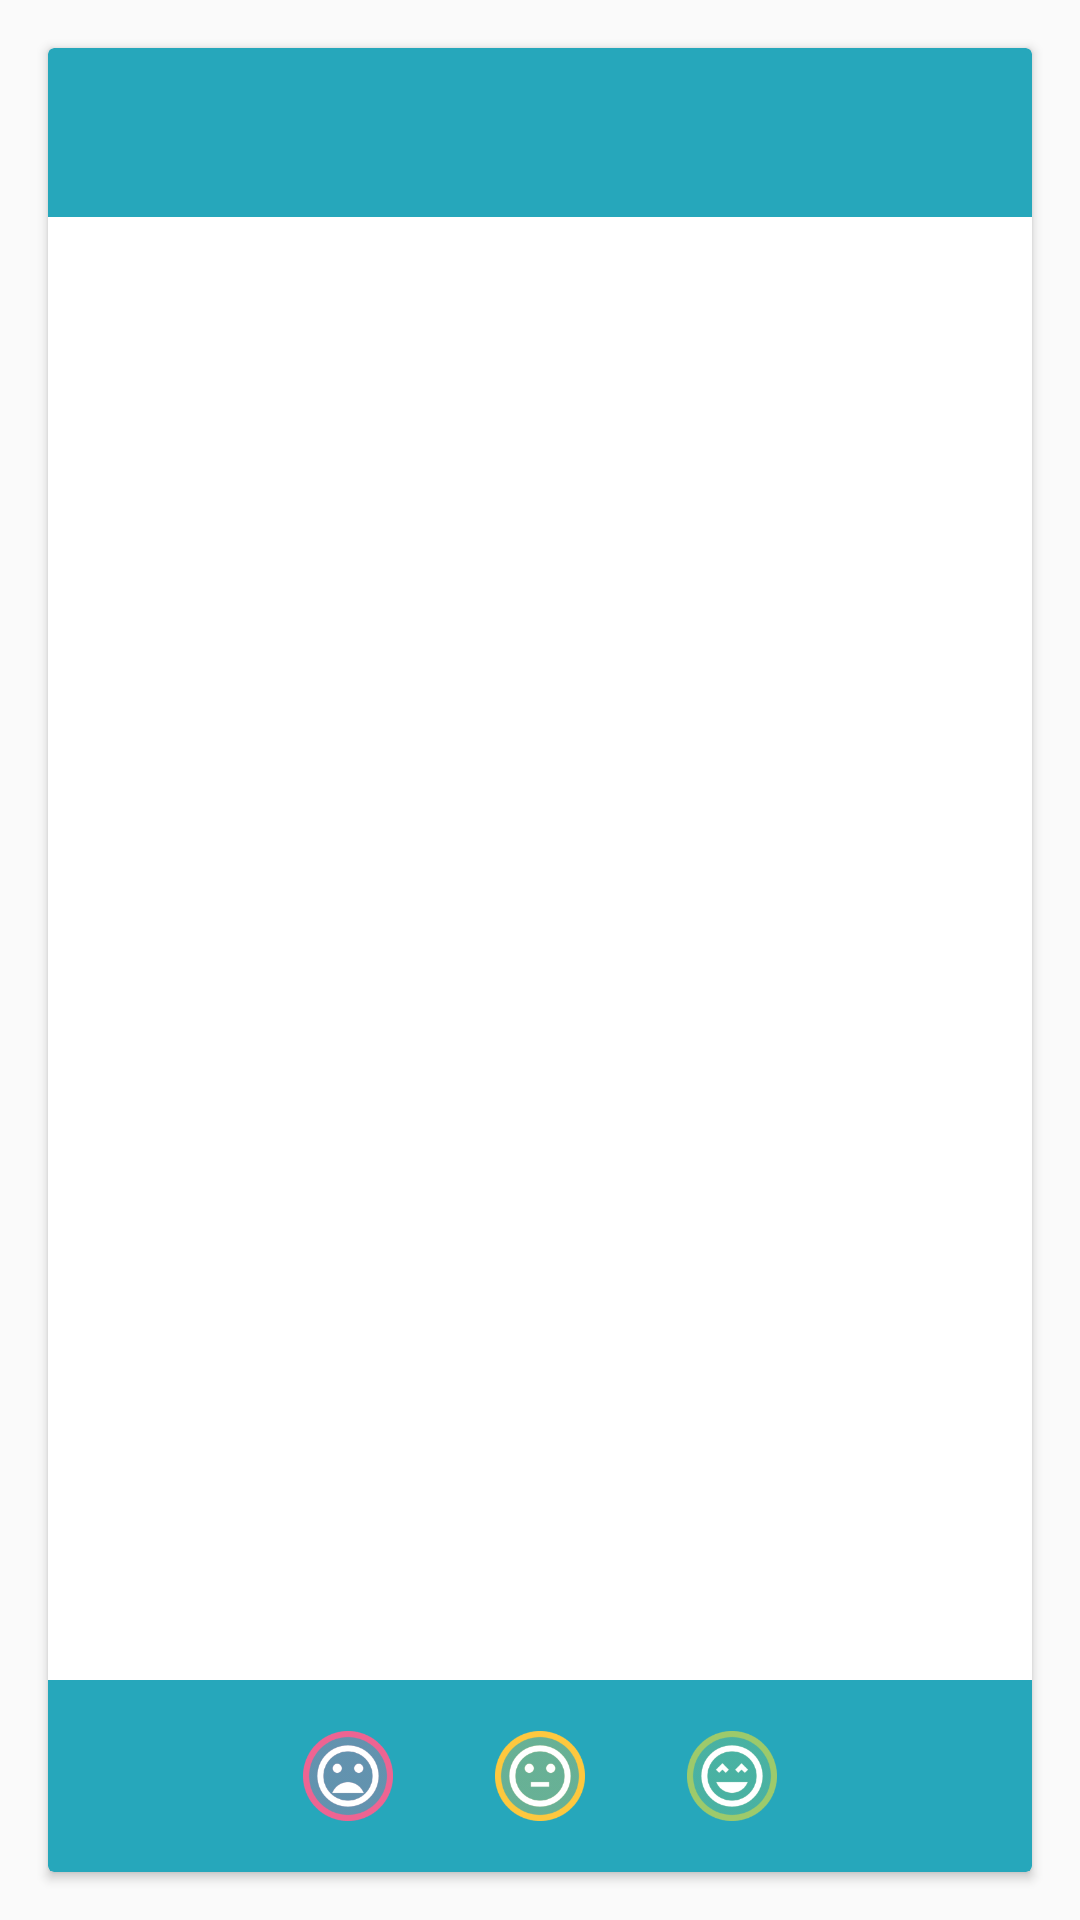

Write the Android layout XML for this screen, with the resource values it uses.
<!-- AndroidManifest.xml: application theme AppTheme -->
<!-- res/layout/fragment_flashcard_test_card_back.xml -->
<?xml version="1.0" encoding="utf-8"?>
<LinearLayout xmlns:android="http://schemas.android.com/apk/res/android"
    xmlns:app="http://schemas.android.com/apk/res-auto"
    android:id="@+id/flashcard_test_card_back"
    android:layout_width="match_parent"
    android:layout_height="match_parent">

    <android.support.v7.widget.CardView
        android:layout_width="match_parent"
        android:layout_height="match_parent"
        android:layout_margin="16dp"
        android:theme="@style/AppTheme.CardView"
        app:cardBackgroundColor="@color/colorPrimaryDark">

        <LinearLayout
            android:layout_width="match_parent"
            android:layout_height="match_parent"
            android:orientation="vertical">

            <LinearLayout
                android:layout_width="match_parent"
                android:layout_height="wrap_content"
                android:padding="8dp">

                <TextView
                    android:id="@+id/flashcard_test_card_title"
                    android:layout_width="match_parent"
                    android:layout_height="wrap_content"
                    android:fontFamily="sans-serif-light"
                    android:textAlignment="center"
                    android:textColor="@color/colorTextInvert"
                    android:textSize="30sp" />
            </LinearLayout>

            <LinearLayout
                android:layout_width="match_parent"
                android:layout_height="0dp"
                android:layout_weight="1"
                android:background="@color/colorWhite"
                android:orientation="vertical"
                android:padding="8dp">

                <ScrollView
                    android:layout_width="match_parent"
                    android:layout_height="wrap_content">

                    <TextView
                        android:id="@+id/flashcard_test_card_text"
                        android:layout_width="match_parent"
                        android:layout_height="wrap_content" />
                </ScrollView>
            </LinearLayout>

            <LinearLayout
                android:layout_width="match_parent"
                android:layout_height="wrap_content"
                android:gravity="center">

                <ImageButton
                    android:id="@+id/flashcard_test_card_negative_button"
                    style="@style/Widget.AppCompat.Button.Borderless"
                    android:layout_width="64dp"
                    android:layout_height="64dp"
                    android:scaleType="fitCenter"
                    android:src="@drawable/ic_negative_rating" />

                <ImageButton
                    android:id="@+id/flashcard_test_card_neutral_button"
                    style="@style/Widget.AppCompat.Button.Borderless"
                    android:layout_width="64dp"
                    android:layout_height="64dp"
                    android:scaleType="fitCenter"
                    android:src="@drawable/ic_neutral_rating" />

                <ImageButton
                    android:id="@+id/flashcard_test_card_positive_button"
                    style="@style/Widget.AppCompat.Button.Borderless"
                    android:layout_width="64dp"
                    android:layout_height="64dp"
                    android:scaleType="fitCenter"
                    android:src="@drawable/ic_positive_rating" />
            </LinearLayout>
        </LinearLayout>

    </android.support.v7.widget.CardView>
</LinearLayout>
<!-- resources referenced by this layout -->
<resources>
  <color name="colorPrimaryDark">#26A7BB</color>
  <color name="colorTextInvert">#FFFFFFFF</color>
  <color name="colorWhite">#FFFFFF</color>
  <!-- drawable ic_negative_rating: png bitmap (drawable-hdpi, 4351 bytes) -->
  <!-- drawable ic_neutral_rating: png bitmap (drawable-hdpi, 3733 bytes) -->
  <!-- drawable ic_positive_rating: png bitmap (drawable-hdpi, 4490 bytes) -->
  <style name="AppTheme.CardView">
          <item name="android:textColor">?android:attr/textColorPrimary</item>
      </style>
  <style name="AppTheme" parent="Theme.AppCompat.Light.NoActionBar">
          
          <item name="colorPrimary">@color/colorPrimary</item>
          <item name="colorPrimaryDark">@color/colorPrimaryDark</item>
          <item name="colorAccent">@color/colorAccent</item>
          <item name="android:alertDialogTheme">@style/AppTheme.Dialog</item>
      </style>
  <color name="colorPrimary">#44BFCC</color>
  <color name="colorAccent">#FF80AB</color>
  <style name="AppTheme.Dialog" parent="Base.Theme.AppCompat.Light.Dialog.Alert">
          <item name="colorAccent">@color/colorAccent</item>
      </style>
</resources>
